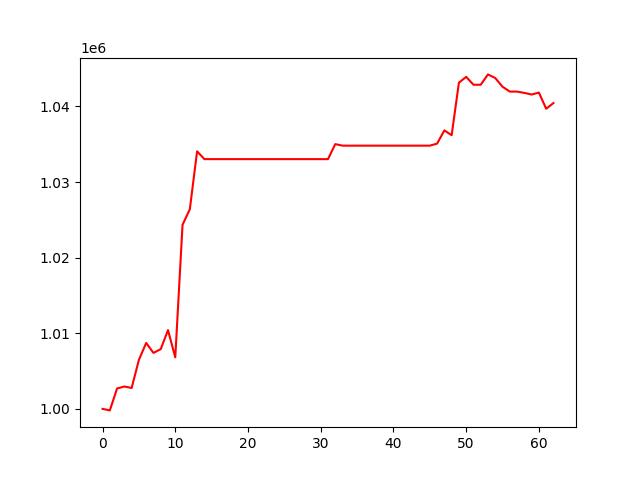

The file beside this chart, header and first rows:
, 0
0, 1000000
1, 999796
2, 1002696
3, 1002956
4, 1002759
5, 1006483
6, 1008718
7, 1007401
8, 1007897
9, 1010415
10, 1006813
11, 1024346
12, 1026392
13, 1034062
14, 1033028
15, 1033028
16, 1033028
17, 1033028
18, 1033028
19, 1033028
20, 1033028
21, 1033028
22, 1033028
23, 1033028
24, 1033028
25, 1033028
26, 1033028
27, 1033028
28, 1033028
29, 1033028
30, 1033028
31, 1033028
32, 1035010
33, 1034809
34, 1034809
35, 1034809
36, 1034809
37, 1034809
38, 1034809
39, 1034809
40, 1034809
41, 1034809
42, 1034809
43, 1034809
44, 1034809
45, 1034809
46, 1035078
47, 1036826
48, 1036194
49, 1043137
50, 1043909
51, 1042865
52, 1042865
53, 1044232
54, 1043749
55, 1042597
56, 1041959
57, 1041959
58, 1041784
59, 1041572
... 3 more rows
